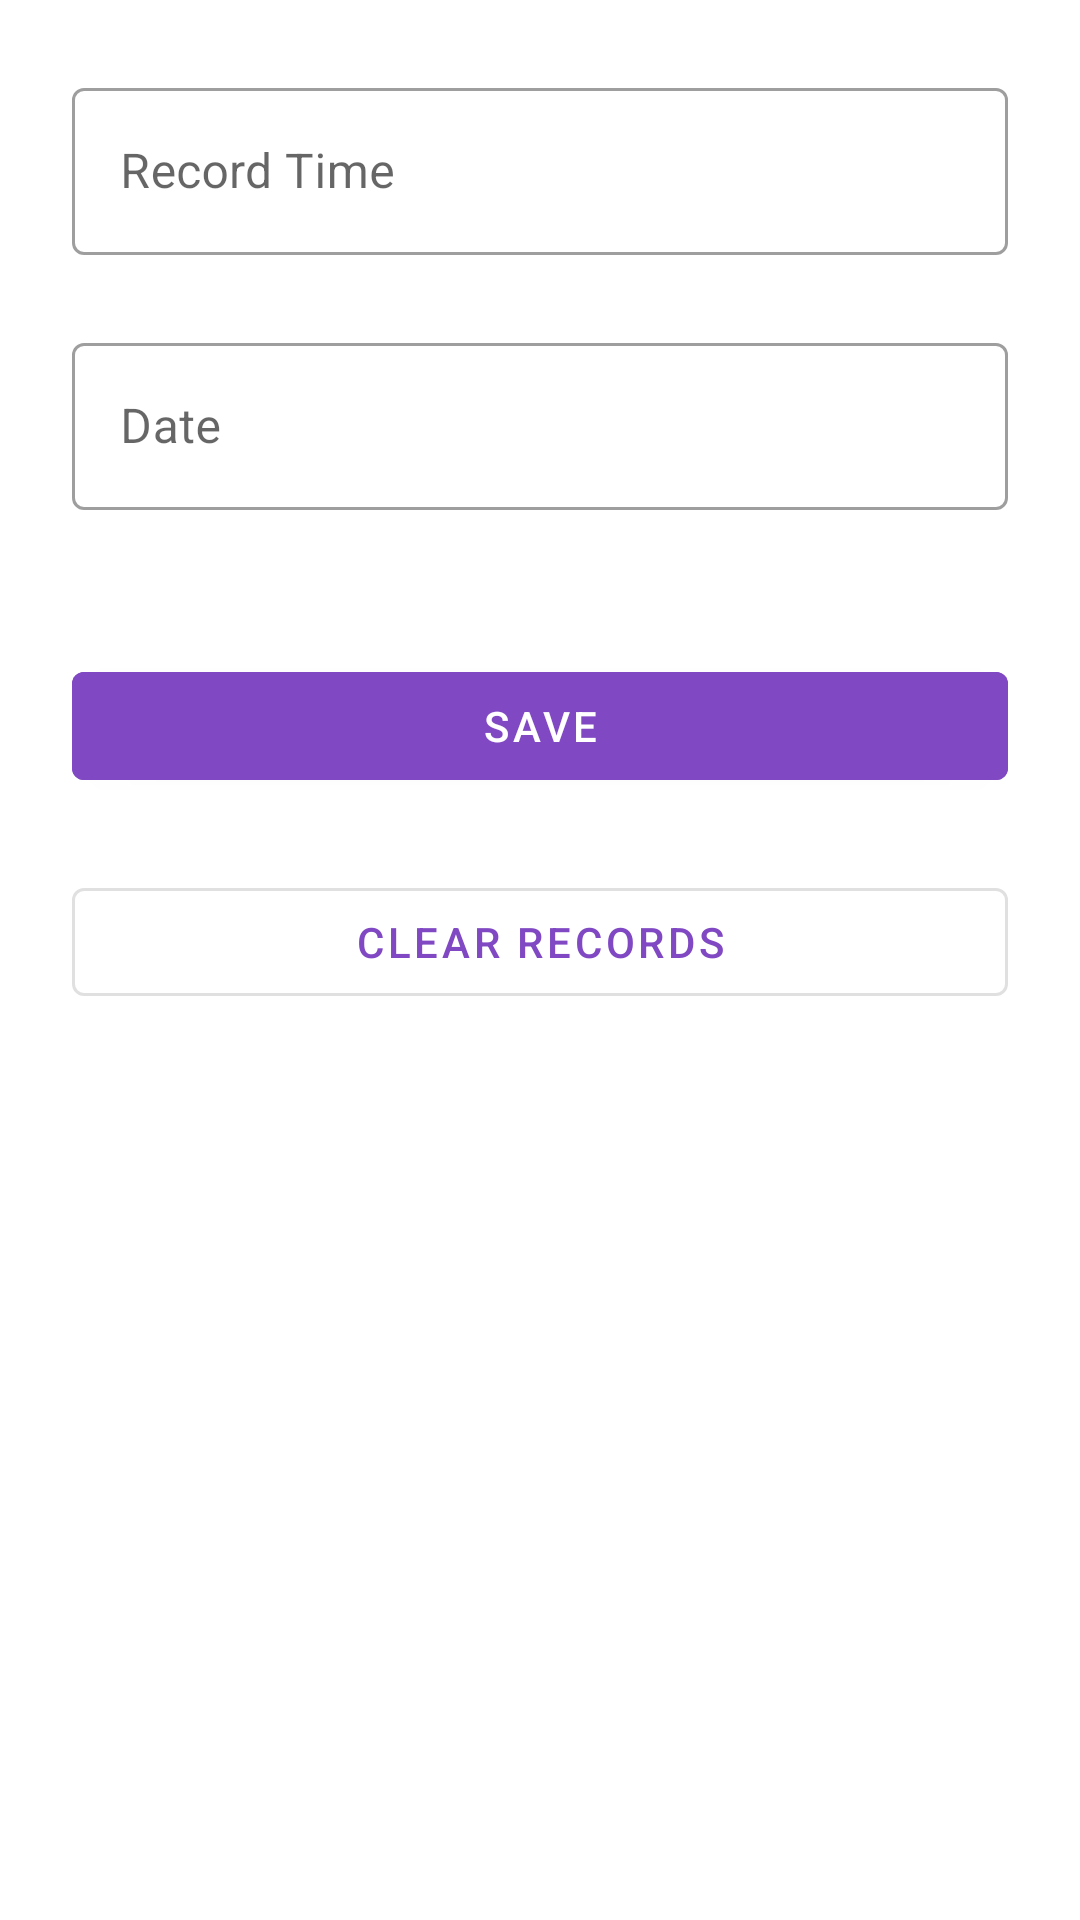

Reconstruct the res/layout file that produces this screen, plus the resources it refers to.
<!-- AndroidManifest.xml: application theme Theme.RecordKeeper -->
<!-- res/layout/activity_running_record.xml -->
<?xml version="1.0" encoding="utf-8"?>
<ScrollView xmlns:android="http://schemas.android.com/apk/res/android"
    xmlns:app="http://schemas.android.com/apk/res-auto"
    xmlns:tools="http://schemas.android.com/tools"
    android:id="@+id/main"
    android:layout_width="match_parent"
    android:layout_height="match_parent">

    <androidx.constraintlayout.widget.ConstraintLayout
        android:id="@+id/main_constraint"
        android:layout_width="match_parent"
        android:layout_height="wrap_content"
        android:padding="24dp"
        tools:context=".running.RunningRecordActivity">

        <com.google.android.material.textfield.TextInputLayout
            android:id="@+id/textInputLayout_record"
            style="@style/Widget.MaterialComponents.TextInputLayout.OutlinedBox"
            android:layout_width="match_parent"
            android:layout_height="wrap_content"
            app:layout_constraintTop_toTopOf="parent">

            <com.google.android.material.textfield.TextInputEditText
                android:id="@+id/edit_text_record"
                android:layout_width="match_parent"
                android:layout_height="wrap_content"
                android:hint="@string/record_time_string"
                tools:text="22:33"
                android:inputType="time"/>

        </com.google.android.material.textfield.TextInputLayout>

        <com.google.android.material.textfield.TextInputLayout
            android:id="@+id/textInputLayout_date"
            style="@style/Widget.MaterialComponents.TextInputLayout.OutlinedBox"
            android:layout_width="match_parent"
            android:layout_height="wrap_content"
            android:layout_marginTop="24dp"
            app:layout_constraintTop_toBottomOf="@id/textInputLayout_record">

            <com.google.android.material.textfield.TextInputEditText
                android:id="@+id/edit_text_date"
                android:layout_width="match_parent"
                android:layout_height="wrap_content"
                android:hint="@string/date_String"
                android:inputType="date"/>


        </com.google.android.material.textfield.TextInputLayout>


        <com.google.android.material.button.MaterialButton
            android:id="@+id/button_save_records"
            android:layout_width="match_parent"
            android:layout_height="wrap_content"
            android:layout_marginTop="48dp"
            android:backgroundTint="#8049C3"
            android:text="@string/save_string"
            app:layout_constraintTop_toBottomOf="@id/textInputLayout_date" />

        <com.google.android.material.button.MaterialButton
            android:id="@+id/button_clear_records"
            style="@style/Widget.MaterialComponents.Button.OutlinedButton"
            android:layout_width="match_parent"
            android:layout_height="wrap_content"
            android:layout_marginTop="24dp"
            android:text="@string/clear_records_string"
            android:textColor="#8049C3"
            app:layout_constraintTop_toBottomOf="@id/button_save_records" />


    </androidx.constraintlayout.widget.ConstraintLayout>

</ScrollView>
<!-- resources referenced by this layout -->
<resources>
  <string name="clear_records_string">Clear Records</string>
  <string name="date_String">Date</string>
  <string name="record_time_string">Record Time</string>
  <string name="save_string">Save</string>
  <style name="Theme.RecordKeeper" parent="Base.Theme.RecordKeeper" />
  <style name="Base.Theme.RecordKeeper" parent="Theme.MaterialComponents.DayNight.DarkActionBar">
          
          
          <item name="colorPrimary">@color/green_500</item>
          <item name="colorPrimaryVariant">@color/green_800</item>
          <item name="colorOnBackground">@color/dark_grey</item>
          <item name="colorOnPrimary">@color/white</item>
          <item name="android:statusBarColor">?attr/colorPrimaryVariant</item>
  
      </style>
  <color name="green_500">#4CAF50</color>
  <color name="green_800">#2E7D32</color>
  <color name="dark_grey">#323232</color>
  <color name="white">#FFFFFFFF</color>
</resources>
